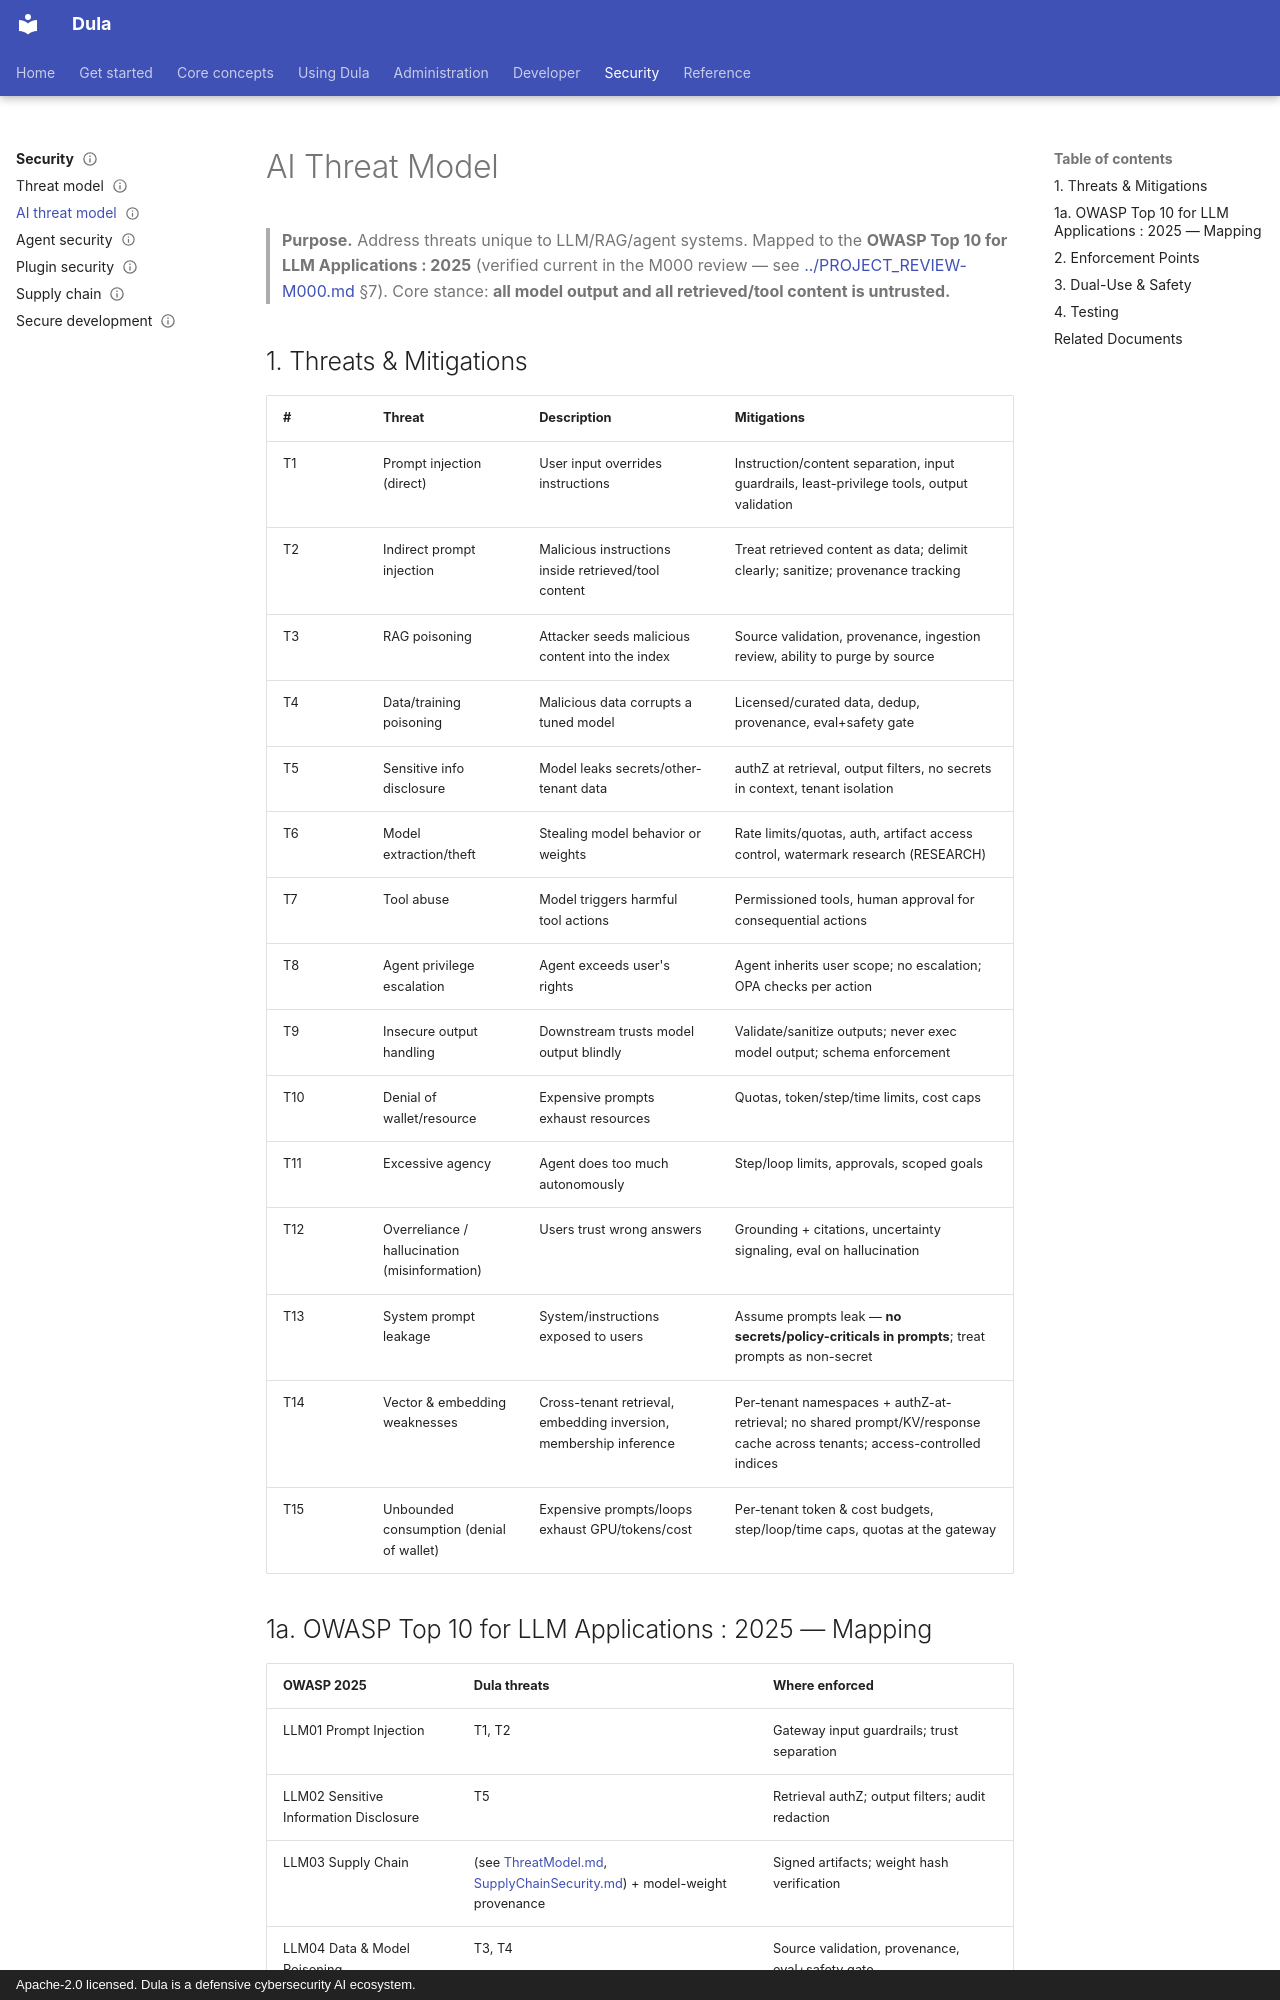

repository: AmanuelFeyissa/dula · page: 10-Security/AIThreatModel/index.html · generator: mkdocs · copyright: Apache-2.0 licensed. Dula is a defensive cybersecurity AI ecosystem.

---
title: AI Threat Model
document_id: SEC-002
status: Draft
version: 0.1.0
last_updated: 2026-08-11
owner: Security / AI
audience: Security, AI engineers
phase: Documentation Bootstrap (M000)
related:
  - ./ThreatModel.md
  - ../03-Architecture/AIArchitecture.md
  - ../13-Agents/AgentPermissions.md
---

# AI Threat Model

> **Purpose.** Address threats unique to LLM/RAG/agent systems. Mapped to the
> **OWASP Top 10 for LLM Applications : 2025** (verified current in the M000 review — see
> [../PROJECT_REVIEW-M000.md](../PROJECT_REVIEW-M000.md) §7). Core stance:
> **all model output and all retrieved/tool content is untrusted.**

## 1. Threats & Mitigations

| # | Threat | Description | Mitigations |
|---|--------|-------------|-------------|
| T1 | Prompt injection (direct) | User input overrides instructions | Instruction/content separation, input guardrails, least-privilege tools, output validation |
| T2 | Indirect prompt injection | Malicious instructions inside retrieved/tool content | Treat retrieved content as data; delimit clearly; sanitize; provenance tracking |
| T3 | RAG poisoning | Attacker seeds malicious content into the index | Source validation, provenance, ingestion review, ability to purge by source |
| T4 | Data/training poisoning | Malicious data corrupts a tuned model | Licensed/curated data, dedup, provenance, eval+safety gate |
| T5 | Sensitive info disclosure | Model leaks secrets/other-tenant data | authZ at retrieval, output filters, no secrets in context, tenant isolation |
| T6 | Model extraction/theft | Stealing model behavior or weights | Rate limits/quotas, auth, artifact access control, watermark research (RESEARCH) |
| T7 | Tool abuse | Model triggers harmful tool actions | Permissioned tools, human approval for consequential actions |
| T8 | Agent privilege escalation | Agent exceeds user's rights | Agent inherits user scope; no escalation; OPA checks per action |
| T9 | Insecure output handling | Downstream trusts model output blindly | Validate/sanitize outputs; never exec model output; schema enforcement |
| T10 | Denial of wallet/resource | Expensive prompts exhaust resources | Quotas, token/step/time limits, cost caps |
| T11 | Excessive agency | Agent does too much autonomously | Step/loop limits, approvals, scoped goals |
| T12 | Overreliance / hallucination (misinformation) | Users trust wrong answers | Grounding + citations, uncertainty signaling, eval on hallucination |
| T13 | System prompt leakage | System/instructions exposed to users | Assume prompts leak — **no secrets/policy-criticals in prompts**; treat prompts as non-secret |
| T14 | Vector & embedding weaknesses | Cross-tenant retrieval, embedding inversion, membership inference | Per-tenant namespaces + authZ-at-retrieval; no shared prompt/KV/response cache across tenants; access-controlled indices |
| T15 | Unbounded consumption (denial of wallet) | Expensive prompts/loops exhaust GPU/tokens/cost | Per-tenant token & cost budgets, step/loop/time caps, quotas at the gateway |
